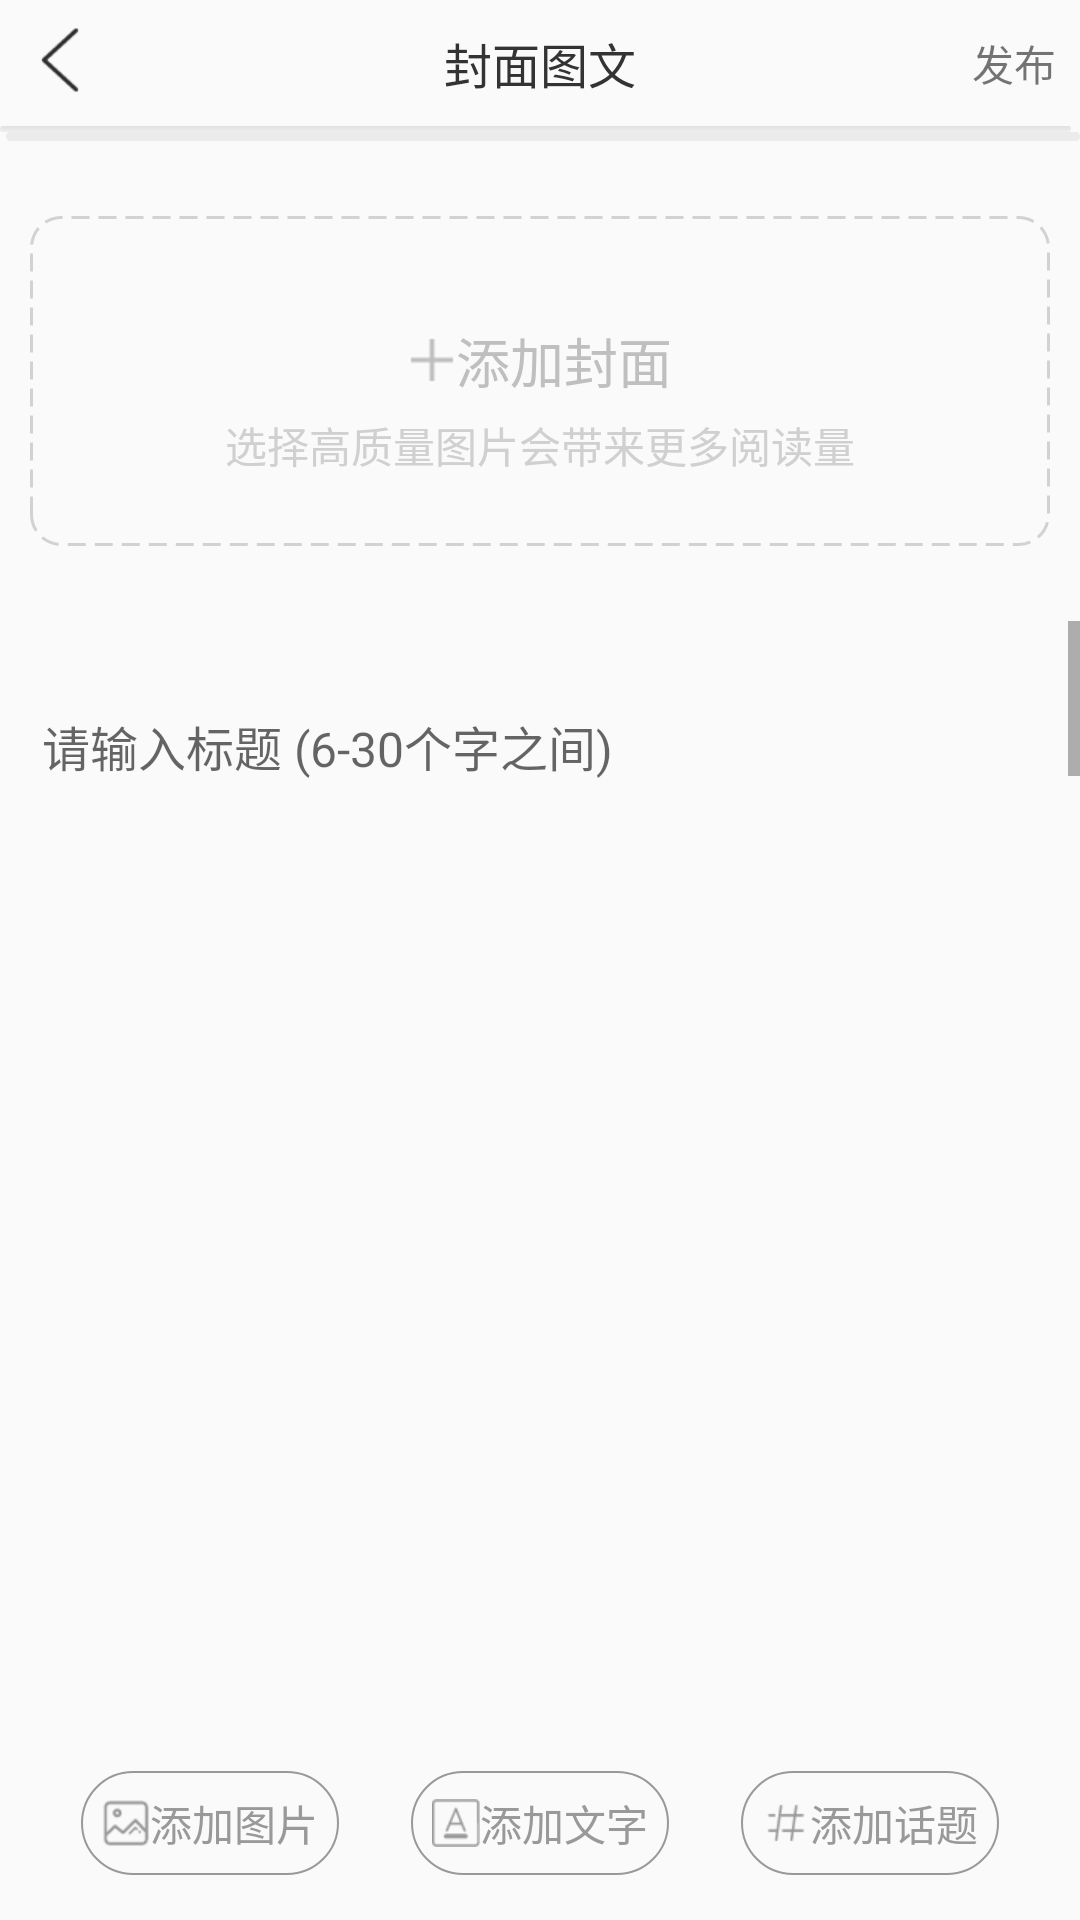

Here is an Android app screen rendered from its layout file. Give the layout XML and the strings, colors and styles it references.
<!-- AndroidManifest.xml: application theme AppTheme -->
<!-- res/layout/covergraphic.xml -->
<?xml version="1.0" encoding="utf-8"?>
<LinearLayout xmlns:android="http://schemas.android.com/apk/res/android"
    android:layout_width="match_parent"
    android:layout_height="match_parent"
    android:orientation="vertical"
    android:gravity="bottom">


    
        
        
        

    <RelativeLayout
        android:layout_width="match_parent"
        android:layout_height="42dp">

        <ImageView
            android:id="@+id/fanhui"
            android:layout_width="wrap_content"
            android:layout_height="wrap_content"
            android:gravity="center"
            android:padding="8dp"
            android:src="@mipmap/fanhui" />

        <TextView
            android:layout_width="wrap_content"
            android:layout_height="wrap_content"
            android:layout_centerInParent="true"
            android:text="封面图文"
            android:textColor="#333"
            android:textSize="16sp"


            />

        <TextView
            android:id="@+id/fabu"
            android:layout_width="wrap_content"
            android:layout_height="wrap_content"
            android:layout_alignParentRight="true"
            android:layout_centerVertical="true"
            android:padding="8dp"
            android:text="发布"
            android:textSize="14sp" />
    </RelativeLayout>

    <View
        android:layout_width="match_parent"
        android:layout_height="5dp"
        android:background="@drawable/shadow"></View>

    <RelativeLayout
        android:layout_width="match_parent"
        android:layout_height="160dp">


    <RelativeLayout
        android:layout_centerInParent="true"
        android:id="@+id/fmt"
        android:layout_width="349dp"
        android:layout_height="110dp"
        android:layout_gravity="center"
        android:layout_margin="10dp"
        android:background="@drawable/xuxian">

        <TextView
            android:id="@+id/mian"
            android:layout_width="wrap_content"
            android:layout_height="wrap_content"
            android:layout_centerHorizontal="true"
            android:layout_margin="25dp"
            android:drawableLeft="@mipmap/jia"
            android:padding="10dp"
            android:text="添加封面"
            android:textColor="#bfbfbf"
            android:textSize="18sp"

            />

        <TextView
            android:layout_width="wrap_content"
            android:layout_height="wrap_content"
            android:layout_centerHorizontal="true"
            android:layout_marginTop="66dp"
            android:text="选择高质量图片会带来更多阅读量"
            android:textColor="#d1d0d0"


            />
    </RelativeLayout>

        <ImageView
            android:layout_width="match_parent"
            android:layout_height="match_parent"
            android:id="@+id/headImage"/>
    </RelativeLayout>

    <LinearLayout
        android:layout_width="fill_parent"
        android:layout_height="fill_parent"
        android:orientation="vertical"
        android:layout_weight="1.0">
        <ScrollView
            android:layout_width="fill_parent"
            android:layout_height="wrap_content"
            android:fillViewport="true"
            android:orientation="vertical"
            android:scrollbars="vertical">
            <EditText
                android:id="@+id/edittext"
                android:layout_width="match_parent"
                android:layout_height="wrap_content"
                android:layout_margin="10dp"
                android:hint="请输入标题 (6-30个字之间)"
                android:textColor="#292929"
                android:textSize="16sp"
                android:theme="@style/MyEditText"
                />

        </ScrollView>
    </LinearLayout>
    <LinearLayout

        android:layout_width="match_parent"
        android:layout_height="wrap_content"
        android:layout_margin="15dp">


        <RelativeLayout

            android:layout_width="wrap_content"
            android:layout_height="wrap_content"
            android:layout_weight="1">

            <TextView
                android:layout_width="wrap_content"
                android:layout_height="wrap_content"
                android:layout_centerInParent="true"
                android:background="@drawable/baqu1"
                android:drawableLeft="@mipmap/tupian"
                android:padding="7dp"
                android:text="添加图片"
                android:textColor="#999999"
                android:textSize="14sp"

                />


        </RelativeLayout>


        <RelativeLayout
            android:layout_width="wrap_content"
            android:layout_height="wrap_content"
            android:layout_weight="1">

            <TextView
                android:layout_width="wrap_content"
                android:layout_height="wrap_content"
                android:layout_centerInParent="true"
                android:background="@drawable/baqu1"
                android:drawableLeft="@mipmap/wenzi"
                android:padding="7dp"
                android:text="添加文字"
                android:textColor="#999999"
                android:textSize="14sp"

                />
        </RelativeLayout>


        <RelativeLayout
            android:layout_width="wrap_content"
            android:layout_height="wrap_content"
            android:layout_weight="1">

            <TextView
                android:layout_width="wrap_content"
                android:layout_height="wrap_content"
                android:layout_centerInParent="true"
                android:background="@drawable/baqu1"
                android:drawableLeft="@mipmap/jiahua"
                android:padding="7dp"
                android:text="添加话题"
                android:textColor="#999999"
                android:textSize="14sp"

                />

        </RelativeLayout>
    </LinearLayout>
</LinearLayout>
<!-- resources referenced by this layout -->
<resources>
  <!-- drawable baqu1 (drawable) -->
  <?xml version="1.0" encoding="utf-8"?>
  <shape xmlns:android="http://schemas.android.com/apk/res/android"
      android:shape="rectangle" >
  
      
      <corners android:radius="50dp" />
  
      
      
  
      
      <stroke
          android:width="0.5dp"
          android:color="#999999" />
  
  </shape>
  <!-- drawable shadow (drawable) -->
  <?xml version="1.0" encoding="utf-8"?>
  <layer-list xmlns:android="http://schemas.android.com/apk/res/android">
  
      
      
      <item
          android:left="2dp"
          android:top="2dp">
  
          <shape android:shape="rectangle">
              <gradient
                  android:angle="270"
                  android:endColor="#0F000000"
                  android:startColor="#0F000000"/>
  
              <corners
                  android:bottomLeftRadius="6dip"
                  android:bottomRightRadius="6dip"
                  android:topLeftRadius="6dip"
                  android:topRightRadius="6dip"/>
          </shape>
      </item>
  
      
      
      <item
          android:bottom="3dp"
          android:right="3dp">
  
          <shape android:shape="rectangle">
              <gradient
                  android:angle="270"
                  android:endColor="#efeeee"
                  android:startColor="#e2e1e1"/>
  
              <corners
                  android:bottomLeftRadius="6dip"
                  android:bottomRightRadius="6dip"
                  android:topLeftRadius="6dip"
                  android:topRightRadius="6dip"/>
          </shape>
      </item>
  
  </layer-list>
  <!-- drawable xuxian (drawable) -->
  <?xml version="1.0" encoding="utf-8"?>
  <shape xmlns:android="http://schemas.android.com/apk/res/android"
      android:shape="rectangle" >
  
      
      <stroke
          android:dashGap="3dp"
          android:dashWidth="6dp"
          android:width="1dp"
          android:color="#d2d2d2" >
      </stroke>
  
      
      <corners android:radius="10dp" />
  
  </shape>
  <!-- mipmap fanhui: png bitmap (mipmap-xhdpi, 338 bytes) -->
  <!-- mipmap jia: png bitmap (mipmap-xhdpi, 150 bytes) -->
  <!-- mipmap jiahua: png bitmap (mipmap-xhdpi, 336 bytes) -->
  <!-- mipmap tupian: png bitmap (mipmap-xhdpi, 502 bytes) -->
  <!-- mipmap wenzi: png bitmap (mipmap-xhdpi, 433 bytes) -->
  <style name="MyEditText" parent="Theme.AppCompat.Light">
          <item name="colorAccent">@color/huise</item>
  
      </style>
  <style name="AppTheme" parent="Theme.AppCompat.Light.DarkActionBar">
          
          <item name="colorPrimary">@color/colorPrimary</item>
          <item name="colorPrimaryDark">@color/colorPrimaryDark</item>
          <item name="colorAccent">@color/colorAccent</item>
          <item name="android:windowContentTransitions">true</item>
      </style>
  <color name="huise">#55c6c6c6</color>
  <color name="colorPrimary">#3F51B5</color>
  <color name="colorPrimaryDark">#303F9F</color>
  <color name="colorAccent">#FF4081</color>
</resources>
